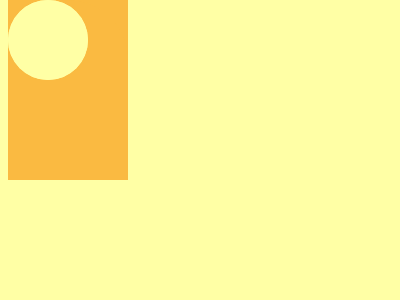

Write the HTML and CSS that draws this image.

<!DOCTYPE html>
<html lang="en">
  <head>
    <meta charset="UTF-8" />
    <meta name="viewport" content="width=device-width, initial-scale=1.0" />
    <title>Document</title>
  </head>
  <body>
    <div></div>
    <div class="a"></div>
    <div class="b"></div>
    <div class="b c"></div>
    <style>
      body {
        background: #ffffa5;
      }

      div {
        position: absolute;
        top: 0;
        left: 60;
        width: 120px;
        height: 180px;
        background: #faba41;
        border-radius: 0 0 100px 100px;
      }
      .a {
        border-radius: 100px 100px 0 0;
        left: 220;
        top: 120;
      }
      .b {
        border-radius: 100px;
        background: #ffffa5;
        width: 80px;
        height: 80px;
        top: 80;
        left: 80;
      }
      .c {
        top: 140;
        left: 240;
      }
      /* MINIFIED STYLE
.b,body{background:#ffffa5}div{position:absolute;top:0;left:60;width:120px;height:180px;background:#faba41;border-radius:0 0 100px 100px}.a{border-radius:100px 100px 0 0;left:220;top:120}.b{border-radius:100px;width:80px;height:80px;top:80;left:80}.c{top:140;left:240} */
    </style>
  </body>
</html>
